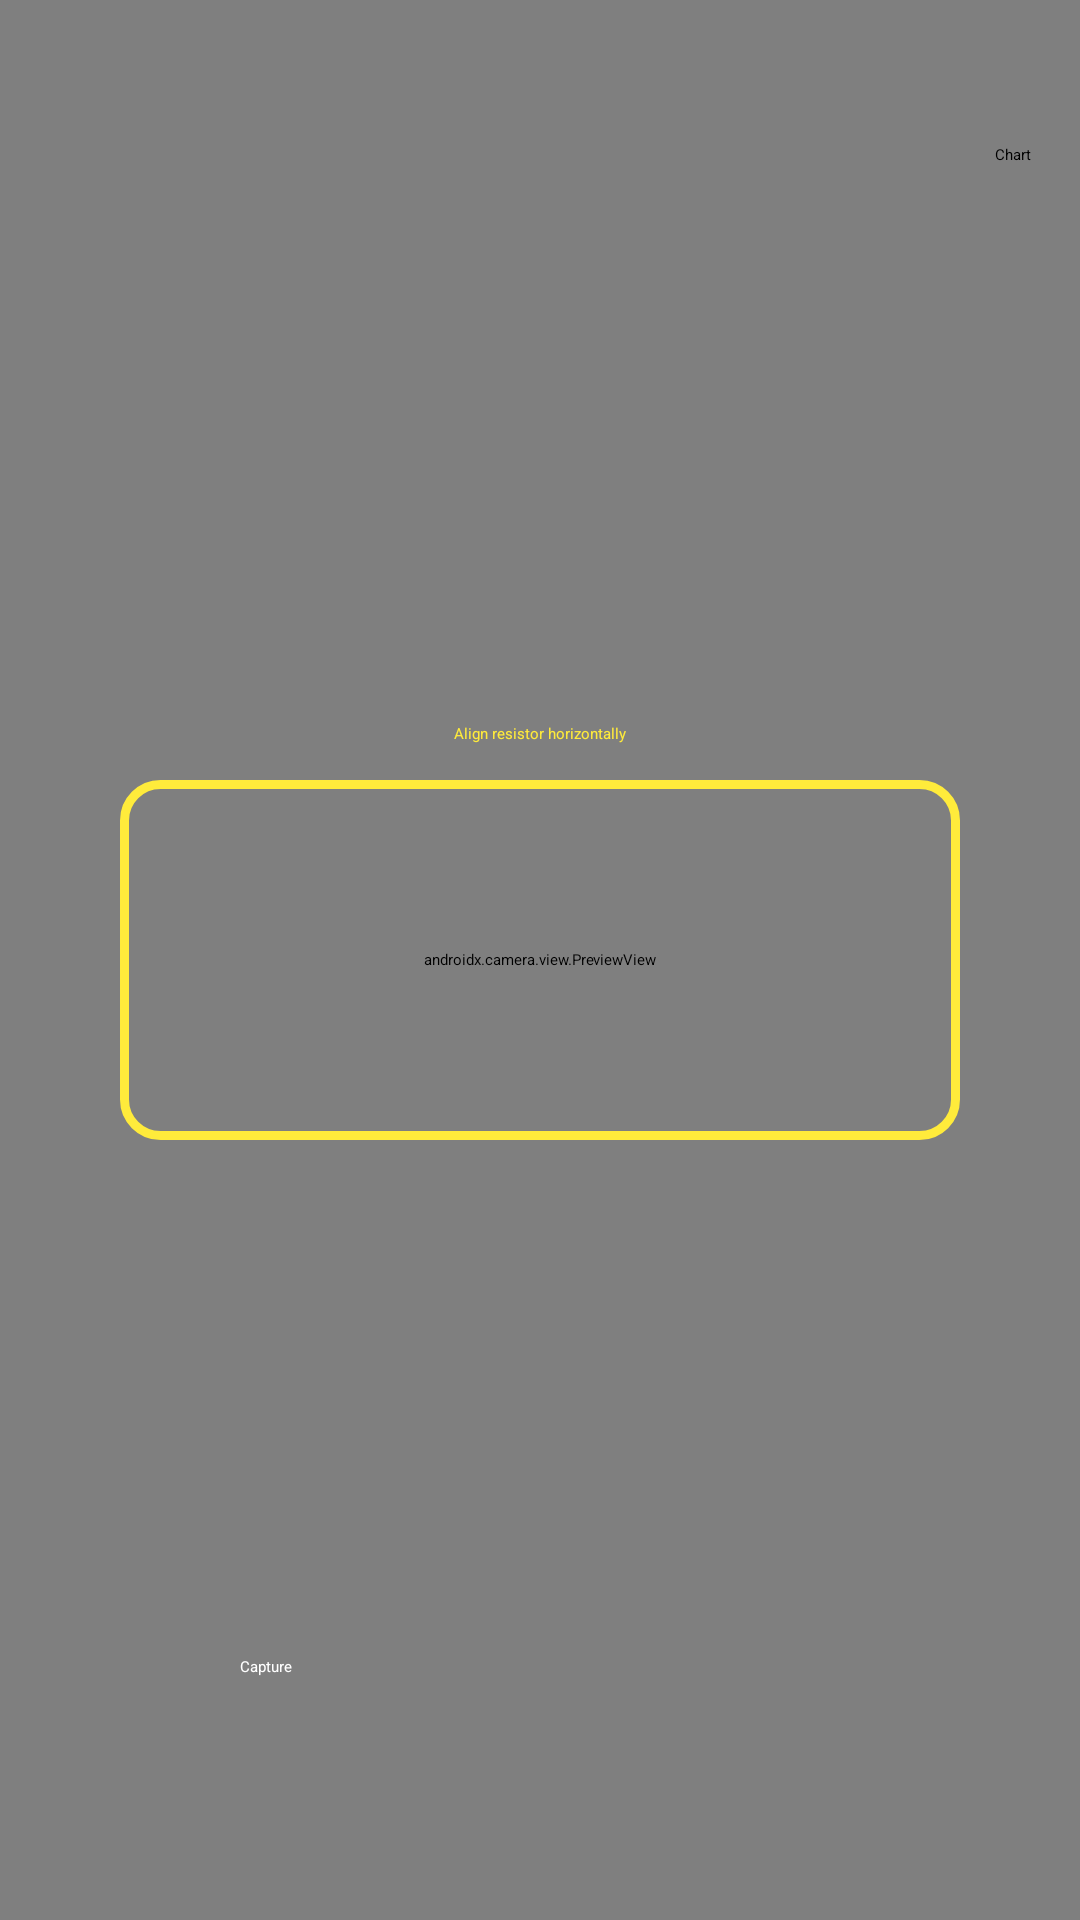

The Android layout XML behind this screen, and the referenced resources:
<!-- AndroidManifest.xml: application theme Theme.App.Starting -->
<!-- res/layout/activity_main.xml -->
<?xml version="1.0" encoding="utf-8"?>
<androidx.constraintlayout.widget.ConstraintLayout
    xmlns:android="http://schemas.android.com/apk/res/android"
    xmlns:app="http://schemas.android.com/apk/res-auto"
    xmlns:tools="http://schemas.android.com/tools"
    android:id="@+id/main"
    android:layout_width="match_parent"
    android:layout_height="match_parent"
    android:background="#121212"
    tools:context=".MainActivity">

    <androidx.camera.view.PreviewView
        android:id="@+id/viewFinder"
        android:layout_width="match_parent"
        android:layout_height="match_parent" />

    <ImageView
        android:id="@+id/resultImageView"
        android:layout_width="match_parent"
        android:layout_height="match_parent"
        android:visibility="gone"
        android:scaleType="fitCenter" />

    <Button
        android:id="@+id/chartButton"
        android:layout_width="wrap_content"
        android:layout_height="wrap_content"
        android:layout_marginTop="48dp"
        android:layout_marginEnd="16dp"
        android:text="Chart"
        android:backgroundTint="#4CAF50"
        app:layout_constraintTop_toTopOf="parent"
        app:layout_constraintEnd_toEndOf="parent" />

    <LinearLayout
        android:id="@+id/controlsContainer"
        android:layout_width="match_parent"
        android:layout_height="wrap_content"
        android:gravity="center"
        android:orientation="vertical"
        android:padding="24dp"
        app:layout_constraintBottom_toBottomOf="parent">

        <LinearLayout
            android:id="@+id/colorPreviewContainer"
            android:layout_width="wrap_content"
            android:layout_height="wrap_content"
            android:orientation="horizontal"
            android:layout_marginBottom="16dp"
            android:visibility="gone">

            <View android:id="@+id/band1" android:layout_width="30dp" android:layout_height="30dp" android:layout_margin="4dp" android:background="#000000"/>
            <View android:id="@+id/band2" android:layout_width="30dp" android:layout_height="30dp" android:layout_margin="4dp" android:background="#000000"/>
            <View android:id="@+id/band3" android:layout_width="30dp" android:layout_height="30dp" android:layout_margin="4dp" android:background="#000000"/>
            <View android:id="@+id/band4" android:layout_width="30dp" android:layout_height="30dp" android:layout_margin="4dp" android:background="#000000"/>
        </LinearLayout>

        <TextView
            android:id="@+id/resultText"
            android:layout_width="wrap_content"
            android:layout_height="wrap_content"
            android:layout_marginBottom="24dp"
            android:text="--- Ω"
            android:textColor="#FFEB3B"
            android:textSize="32sp"
            android:textStyle="bold"
            android:visibility="gone" />

        <Button
            android:id="@+id/captureButton"
            android:layout_width="200dp"
            android:layout_height="64dp"
            android:backgroundTint="#E91E63"
            android:text="Capture"
            android:textColor="#FFFFFF"
            app:cornerRadius="32dp" />

        <LinearLayout
            android:layout_width="match_parent"
            android:layout_height="wrap_content"
            android:orientation="horizontal"
            android:gravity="center">

            <Button
                android:id="@+id/retryButton"
                android:layout_width="0dp"
                android:layout_height="64dp"
                android:layout_weight="1"
                android:layout_marginEnd="8dp"
                android:backgroundTint="#607D8B"
                android:text="New Scan"
                android:visibility="gone"
                app:cornerRadius="12dp" />

            <Button
                android:id="@+id/undoButton"
                android:layout_width="0dp"
                android:layout_height="64dp"
                android:layout_weight="1"
                android:layout_marginStart="8dp"
                android:backgroundTint="#FF9800"
                android:text="Undo Tap"
                android:visibility="gone"
                app:cornerRadius="12dp" />
        </LinearLayout>
    </LinearLayout>

    <View
        android:id="@+id/reticle"
        android:layout_width="280dp"
        android:layout_height="120dp"
        android:background="@drawable/reticle_border"
        app:layout_constraintTop_toTopOf="parent"
        app:layout_constraintBottom_toBottomOf="parent"
        app:layout_constraintStart_toStartOf="parent"
        app:layout_constraintEnd_toEndOf="parent" />

    <TextView
        android:id="@+id/scan_hint"
        android:layout_width="wrap_content"
        android:layout_height="wrap_content"
        android:layout_marginBottom="12dp"
        android:text="Align resistor horizontally"
        android:textColor="#FFEB3B"
        app:layout_constraintBottom_toTopOf="@+id/reticle"
        app:layout_constraintStart_toStartOf="parent"
        app:layout_constraintEnd_toEndOf="parent" />

</androidx.constraintlayout.widget.ConstraintLayout>
<!-- resources referenced by this layout -->
<resources>
  <!-- drawable reticle_border (drawable) -->
  <?xml version="1.0" encoding="utf-8"?>
  <shape xmlns:android="http://schemas.android.com/apk/res/android">
      <solid android:color="@android:color/transparent" />
  
      <stroke
          android:width="3dp"
          android:color="#FFEB3B" />
      <corners android:radius="12dp" />
  </shape>
  <style name="Theme.App.Starting" parent="Theme.SplashScreen">
          <item name="windowSplashScreenBackground">@color/white</item>
          <item name="windowSplashScreenAnimatedIcon">@drawable/ic_resistor_logo</item>
          <item name="postSplashScreenTheme">@style/Theme.ResistorScanner</item>
      </style>
  <!-- drawable ic_resistor_logo: png bitmap (drawable, 69679 bytes) -->
  <style name="Theme.ResistorScanner" parent="Base.Theme.ResistorScanner" />
  <style name="Base.Theme.ResistorScanner" parent="Theme.Material3.DayNight.NoActionBar">
          
          
      </style>
  <!-- not gathered from this repository: default colours our renderer supplied (Android Studio template values) -->
  <color name="white">#FFFFFFFF</color>
</resources>
